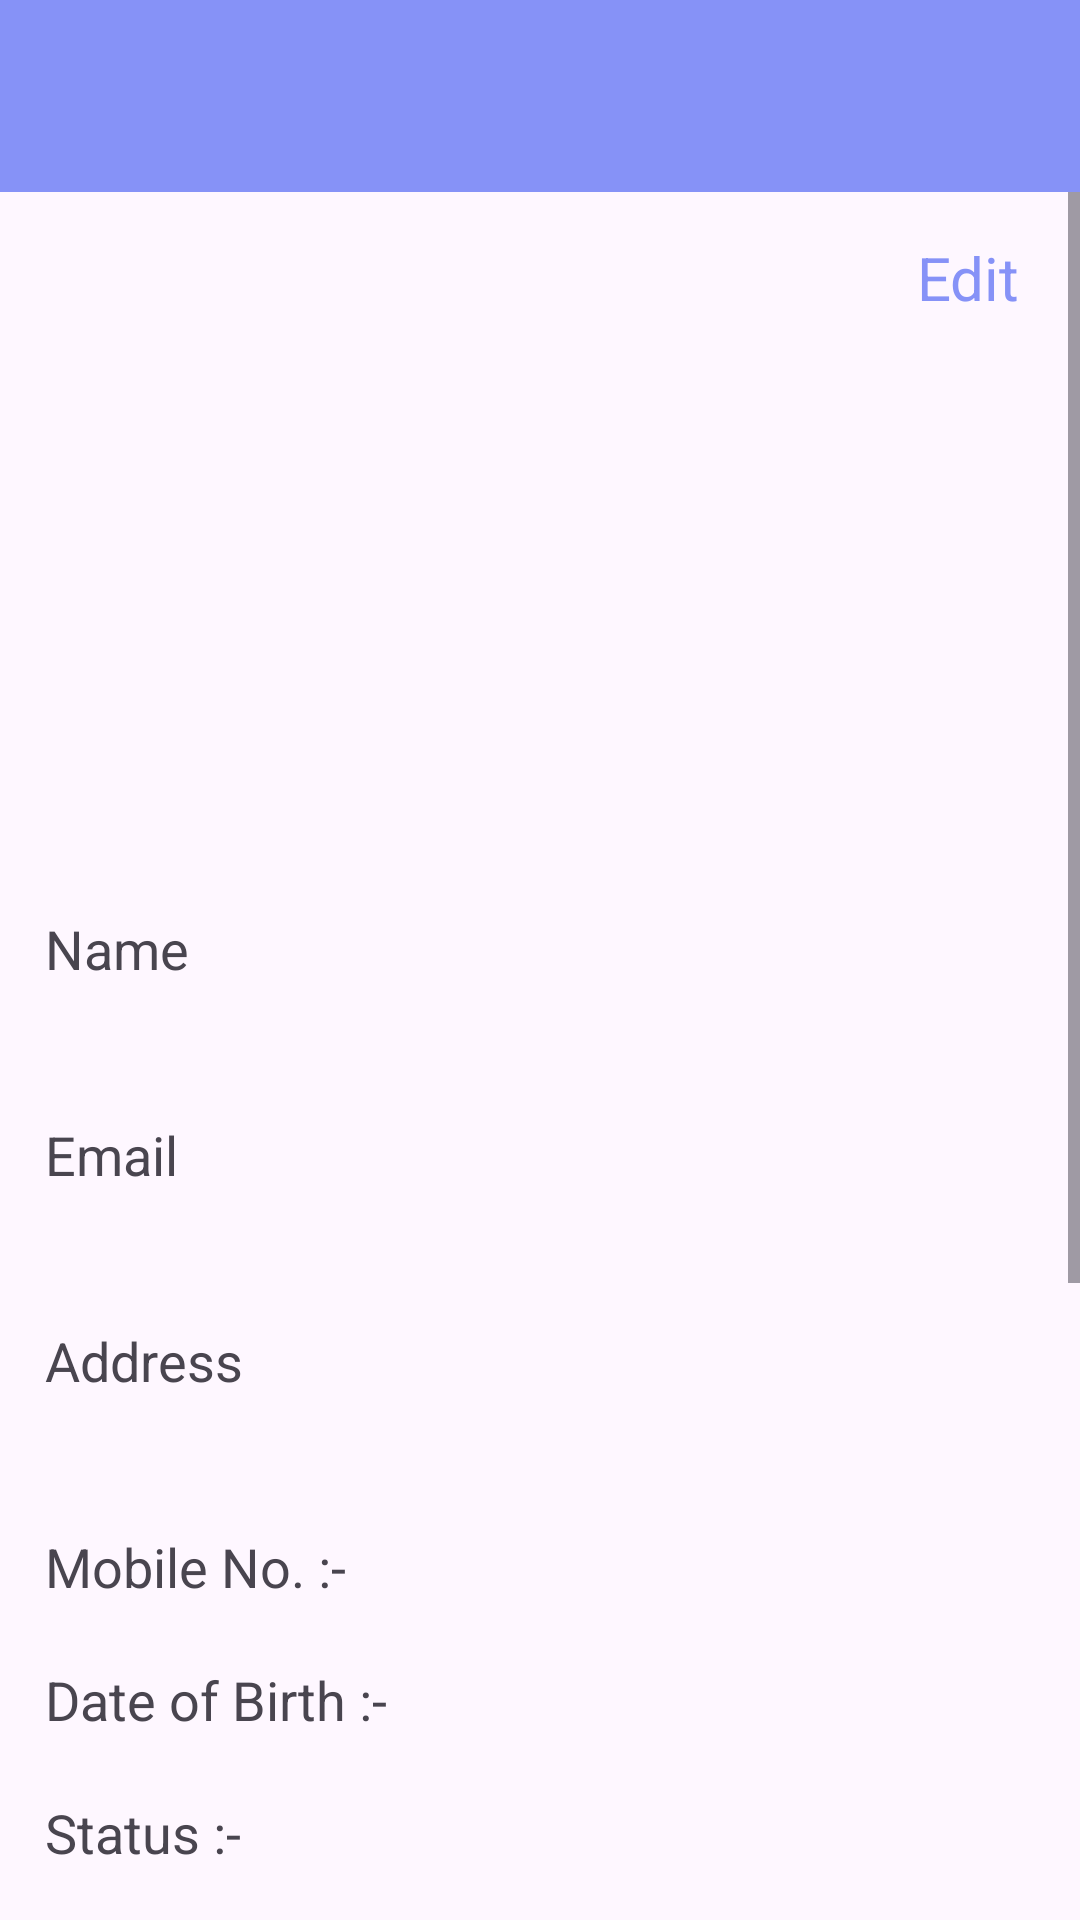

Android layout source for this screen:
<!-- AndroidManifest.xml: application theme Theme.VehicleRentalServices -->
<!-- res/layout/activity_profile.xml -->
<?xml version="1.0" encoding="utf-8"?>
<RelativeLayout xmlns:android="http://schemas.android.com/apk/res/android"
    xmlns:app="http://schemas.android.com/apk/res-auto"
    xmlns:tools="http://schemas.android.com/tools"
    android:layout_width="match_parent"
    android:layout_height="match_parent"
    tools:context=".ProfileActivity">

    <include
        android:id="@+id/profileMenu"
        android:layout_width="match_parent"
        android:layout_height="wrap_content"
        layout="@layout/drawer_item_handler_menu"/>

    <ScrollView
        android:layout_width="match_parent"
        android:layout_height="wrap_content"
        android:scrollbars="vertical"
        android:overScrollMode="never"
        android:layout_below="@+id/profileMenu">

        <RelativeLayout
            android:layout_width="match_parent"
            android:layout_height="wrap_content"
            android:padding="15dp">

            <TextView
                android:id="@+id/editProfileBtn"
                android:layout_width="wrap_content"
                android:layout_height="wrap_content"
                android:text="Edit"
                android:textSize="20sp"
                android:textColor="@color/lavender"
                android:layout_alignParentEnd="true"
                android:layout_marginEnd="5dp"
                />

            <ImageView
                android:id="@+id/userPhoto"
                android:layout_width="180dp"
                android:layout_height="180dp"
                android:layout_centerHorizontal="true"
                android:layout_marginTop="15dp"
                android:src="@drawable/baseline_person_24" />


            <TextView
                android:id="@+id/txtName"
                android:layout_width="wrap_content"
                android:layout_height="wrap_content"
                android:layout_below="@+id/userPhoto"
                android:layout_marginTop="30dp"
                android:text="Name"
                android:textSize="18sp" />

            <TextView
                android:id="@+id/editTxtName"
                android:layout_width="match_parent"
                android:layout_height="wrap_content"
                android:layout_below="@+id/txtName"
                android:textSize="18dp"/>

            <TextView
                android:id="@+id/txtEmail"
                android:layout_width="wrap_content"
                android:layout_height="wrap_content"
                android:layout_below="@+id/editTxtName"
                android:layout_marginTop="20dp"
                android:text="Email"
                android:textSize="18sp" />

            <TextView
                android:id="@+id/editTxtEmail"
                android:layout_width="match_parent"
                android:layout_height="wrap_content"
                android:layout_below="@+id/txtEmail"
                android:textSize="18dp"/>

            <TextView
                android:id="@+id/txtAddress"
                android:layout_width="wrap_content"
                android:layout_height="wrap_content"
                android:layout_below="@+id/editTxtEmail"
                android:layout_marginTop="20dp"
                android:text="Address"
                android:textSize="18sp" />

            <TextView
                android:id="@+id/editTxtAddress"
                android:layout_width="match_parent"
                android:layout_height="wrap_content"
                android:layout_below="@+id/txtAddress"
                android:textSize="18dp"/>

            <TextView
                android:id="@+id/txtPhone"
                android:layout_width="wrap_content"
                android:layout_height="wrap_content"
                android:layout_below="@+id/editTxtAddress"
                android:layout_marginTop="20dp"
                android:text="Mobile No. :-"
                android:textSize="18sp" />


            <TextView
                android:id="@+id/editTxtPhone"
                android:layout_width="180dp"
                android:layout_height="wrap_content"
                android:textSize="18dp"
                android:layout_toRightOf="@+id/txtPhone"
                android:layout_below="@+id/editTxtAddress"
                android:layout_marginTop="20dp"
                android:layout_marginStart="10dp"/>

            <TextView
                android:id="@+id/txtDob"
                android:layout_width="wrap_content"
                android:layout_height="wrap_content"
                android:layout_below="@+id/editTxtPhone"
                android:layout_marginTop="20dp"
                android:text="Date of Birth :-"
                android:textSize="18sp" />

            <TextView
                android:id="@+id/editTxtDob"
                android:layout_width="180dp"
                android:layout_height="wrap_content"
                android:layout_below="@+id/editTxtPhone"
                android:layout_toRightOf="@+id/txtDob"
                android:layout_marginTop="20dp"
                android:layout_marginStart="10dp"
                android:textSize="18dp" />

            <TextView
                android:id="@+id/txtStatus"
                android:layout_width="wrap_content"
                android:layout_height="wrap_content"
                android:layout_below="@+id/editTxtDob"
                android:layout_marginTop="20dp"
                android:text="Status :-"
                android:textSize="18sp" />

            <TextView
                android:id="@+id/editTxtStatus"
                android:layout_width="180dp"
                android:layout_height="wrap_content"
                android:layout_below="@+id/editTxtDob"
                android:layout_toRightOf="@+id/txtStatus"
                android:layout_marginStart="10dp"
                android:layout_marginTop="20dp"
                android:textSize="18dp" />

            <TextView
                android:id="@+id/txtRole"
                android:layout_width="wrap_content"
                android:layout_height="wrap_content"
                android:layout_below="@+id/editTxtStatus"
                android:layout_marginTop="20dp"
                android:text="Role :-"
                android:textSize="18sp" />

            <TextView
                android:id="@+id/editTxtRole"
                android:layout_width="180dp"
                android:layout_height="wrap_content"
                android:layout_below="@+id/editTxtStatus"
                android:layout_toRightOf="@+id/txtRole"
                android:layout_marginTop="20dp"
                android:layout_marginStart="10dp"
                android:textSize="18dp" />

            <TextView
                android:id="@+id/txtLicensePhoto"
                android:layout_width="wrap_content"
                android:layout_height="wrap_content"
                android:layout_below="@+id/editTxtRole"
                android:layout_centerHorizontal="true"
                android:layout_marginTop="30dp"
                android:text="License Photo"
                android:textSize="18sp" />


            <ImageView
                android:id="@+id/licensePhoto"
                android:layout_width="220dp"
                android:layout_height="220dp"
                android:layout_below="@+id/txtLicensePhoto"
                android:layout_centerHorizontal="true"
                android:layout_marginTop="20dp"
                android:src="@drawable/baseline_person_24" />

        </RelativeLayout>

    </ScrollView>

</RelativeLayout>
<!-- res/layout/drawer_item_handler_menu.xml (included above) -->
<?xml version="1.0" encoding="utf-8"?>
<LinearLayout xmlns:android="http://schemas.android.com/apk/res/android"
    android:layout_width="match_parent"
    android:layout_height="match_parent"
    android:orientation="vertical">

    <com.google.android.material.appbar.AppBarLayout
        android:layout_width="match_parent"
        android:layout_height="wrap_content"
        android:background="@color/lavender">

        <androidx.appcompat.widget.Toolbar
            android:id="@+id/drawerToolbar"
            android:layout_width="match_parent"
            android:layout_height="wrap_content">

            <RelativeLayout
                android:layout_width="match_parent"
                android:layout_height="wrap_content">

                <TextView
                    android:id="@+id/txtTopic"
                    android:layout_width="wrap_content"
                    android:layout_height="wrap_content"
                    android:text=""
                    android:textSize="25sp"
                    android:textStyle="bold"
                    android:layout_centerInParent="true"/>

            </RelativeLayout>



        </androidx.appcompat.widget.Toolbar>

    </com.google.android.material.appbar.AppBarLayout>

</LinearLayout>
<!-- resources referenced by this layout -->
<resources>
  <color name="lavender">#8692F7</color>
  <style name="Theme.VehicleRentalServices" parent="Base.Theme.VehicleRentalServices" />
  <style name="Base.Theme.VehicleRentalServices" parent="Theme.Material3.DayNight.NoActionBar">
          
          
      </style>
</resources>
